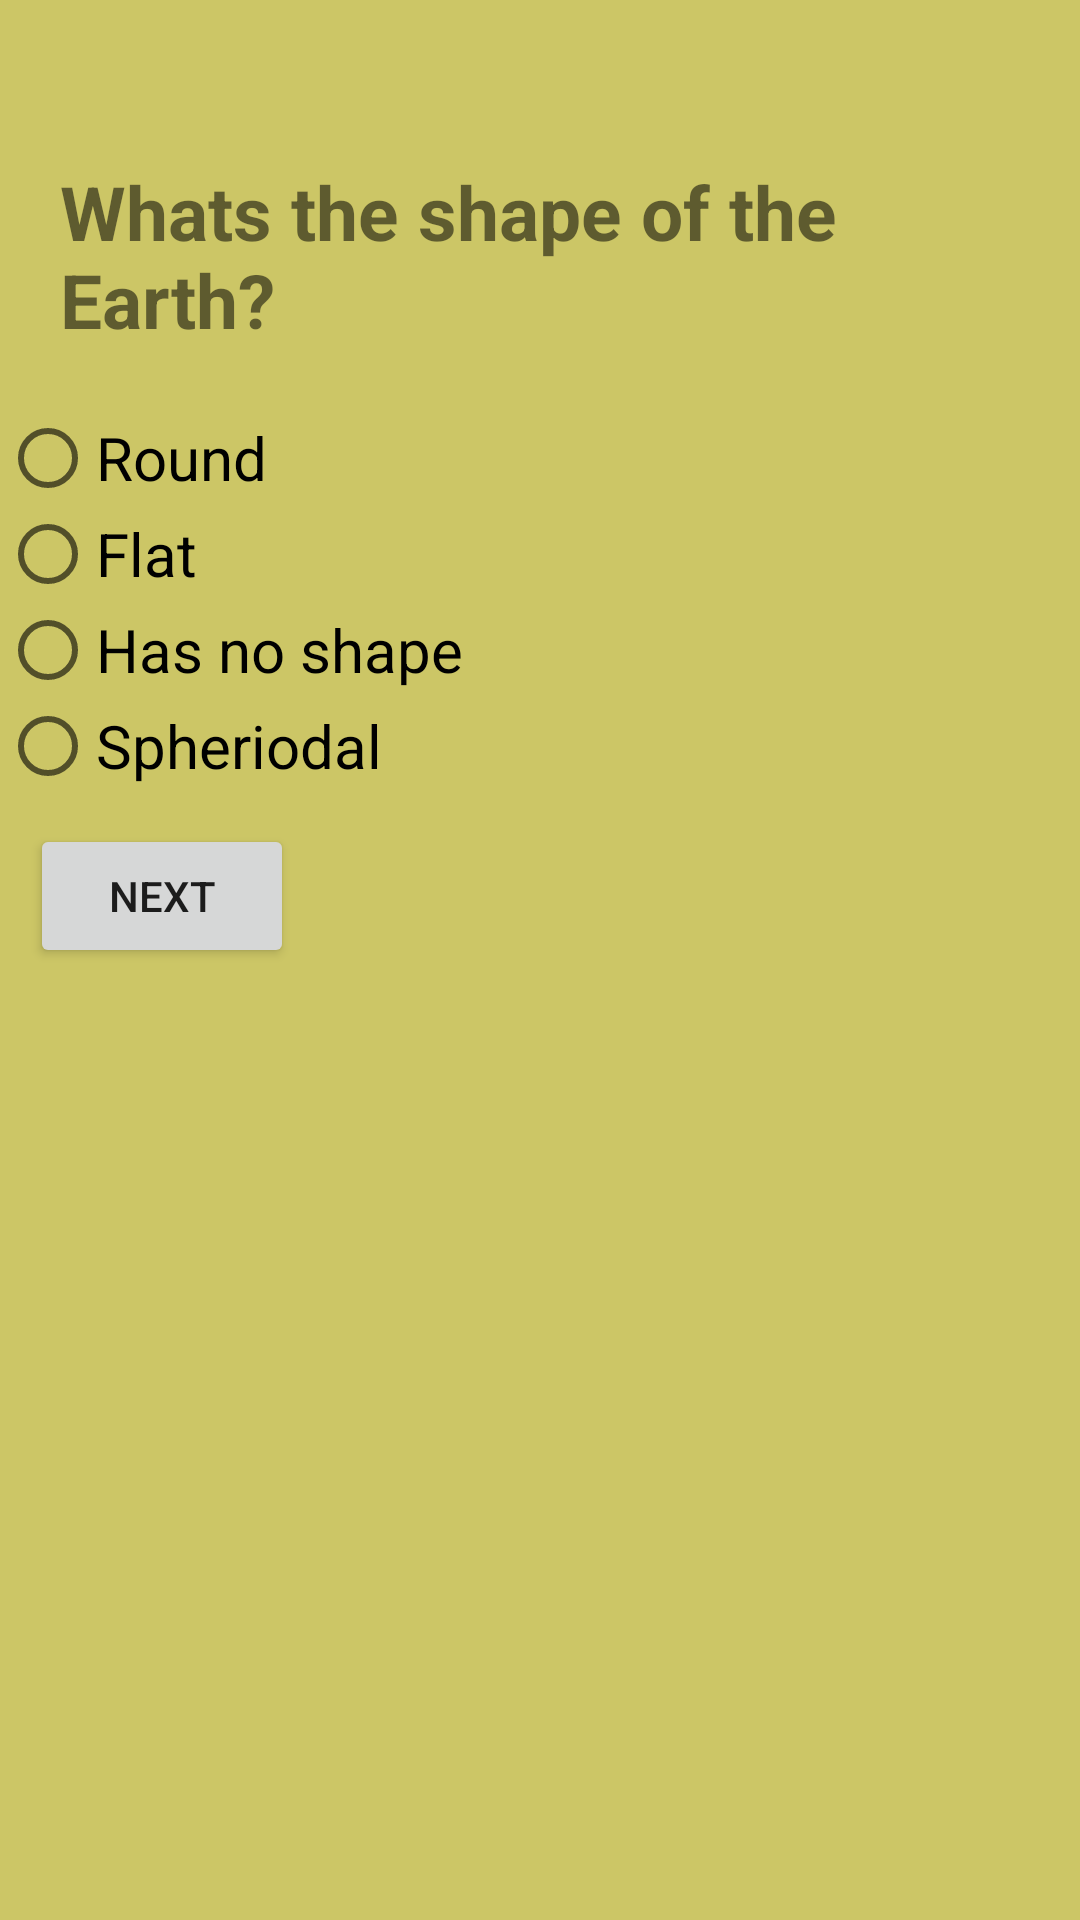

Produce the Android XML layout that renders to this screen, including the resource entries it uses.
<!-- AndroidManifest.xml: application theme AppTheme -->
<!-- res/layout/activity5.xml -->
<?xml version="1.0" encoding="utf-8"?>
<ScrollView
    xmlns:android="http://schemas.android.com/apk/res/android"
    android:layout_width="match_parent"
    android:layout_height="match_parent"
    android:background="#ccc666"
    >
<LinearLayout
    xmlns:android="http://schemas.android.com/apk/res/android"
    xmlns:app="http://schemas.android.com/apk/res-auto"
    xmlns:tools="http://schemas.android.com/tools"
    android:layout_width="match_parent"
    android:layout_height="match_parent"
    android:background="#ccc666"
    android:orientation="vertical"
    tools:context="com.example.android.dequizapp.Activity1">


    <LinearLayout
        android:layout_width="wrap_content"
        android:layout_height="wrap_content"
        android:orientation="vertical"

        >

        <ImageView
            android:layout_height="wrap_content"
            android:layout_width="wrap_content"
            android:src="@drawable/alarmwhite"
            />

        <TextView
            android:id="@+id/timer5"
            android:layout_height="wrap_content"
            android:layout_width="wrap_content"
            android:layout_gravity="center"
            android:textSize="25sp"
            android:textColor="#E3F2FD"
            android:textStyle="bold"
            />
    </LinearLayout>

    <TextView
        android:id="@+id/textV"
        android:layout_width="wrap_content"
        android:layout_height="wrap_content"
        android:text="Whats the shape of the Earth? "
        android:textStyle="bold"
        android:layout_margin="20dp"
        android:textSize="25sp"
        />

    <RadioGroup
        android:layout_height="wrap_content"
        android:layout_width="wrap_content"
        android:orientation="vertical">

        <RadioButton
            android:id="@+id/radio1"
            android:layout_width="wrap_content"
            android:layout_height="wrap_content"
            android:text="Round"
            android:textSize="20sp"
            />

        <RadioButton
            android:id="@+id/radio2"
            android:textSize="20sp"
            android:layout_width="wrap_content"
            android:layout_height="wrap_content"
            android:text="Flat"
            />

        <RadioButton
            android:id="@+id/radio3"
            android:textSize="20sp"
            android:layout_width="wrap_content"
            android:layout_height="wrap_content"
            android:text="Has no shape"
            />
        <RadioButton
            android:id="@+id/radio4"
            android:textSize="20sp"
            android:layout_width="wrap_content"
            android:layout_height="wrap_content"
            android:text="Spheriodal"
            />
    </RadioGroup>

    <Button
        android:id="@+id/nextid"
        android:layout_margin="10dp"
        android:layout_height="wrap_content"
        android:layout_width="wrap_content"
        android:text="Next"
        />

</LinearLayout>
</ScrollView>
<!-- resources referenced by this layout -->
<resources>
  <style name="AppTheme" parent="Theme.AppCompat.Light.DarkActionBar">
          
          <item name="colorPrimary">@color/colorPrimary</item>
          <item name="colorPrimaryDark">@color/colorPrimaryDark</item>
          <item name="colorAccent">@color/colorAccent</item>
      </style>
  <!-- not gathered from this repository: default colours our renderer supplied (Android Studio template values) -->
  <color name="colorPrimary">#FF6200EE</color>
  <color name="colorPrimaryDark">#FF3700B3</color>
  <color name="colorAccent">#FF03DAC5</color>
</resources>
